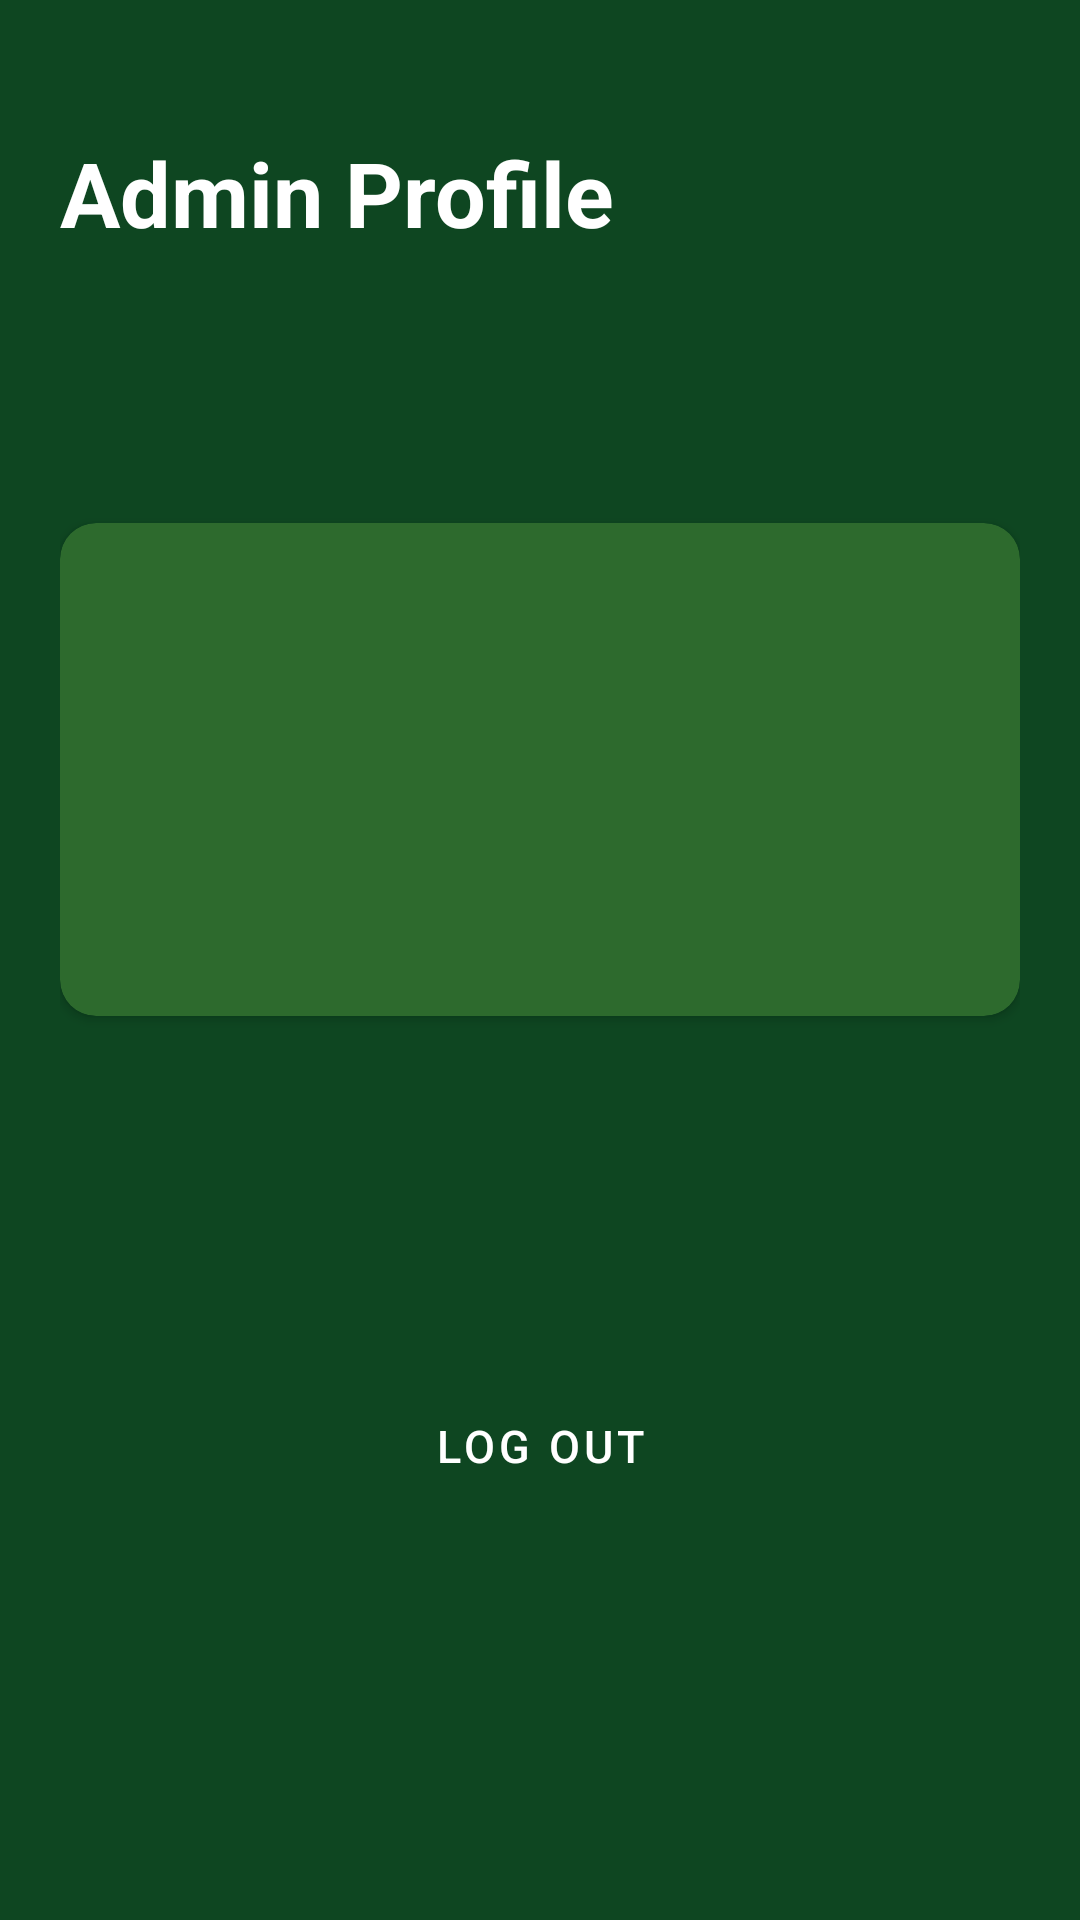

Android layout source for this screen:
<!-- AndroidManifest.xml: activity theme Theme.HomeLibraryAdmin -->
<!-- res/layout/activity_profile.xml -->
<?xml version="1.0" encoding="utf-8"?>
<LinearLayout xmlns:android="http://schemas.android.com/apk/res/android"
    android:layout_width="match_parent"
    android:layout_height="match_parent"
    android:orientation="vertical"
    android:background="@color/dark_green"
    android:padding="20dp">

    
    <TextView
        android:layout_width="wrap_content"
        android:layout_height="wrap_content"
        android:text="@string/title_profile_header"
        android:textSize="@dimen/text_title"
        android:textStyle="bold"
        android:textColor="@color/white"
        android:layout_marginTop="24dp"
        android:layout_marginBottom="90dp"/>

    
    <androidx.cardview.widget.CardView
        android:layout_width="match_parent"
        android:layout_height="wrap_content"
        app:cardCornerRadius="12dp"
        app:cardBackgroundColor="@color/card_green"
        xmlns:app="http://schemas.android.com/apk/res-auto"
        android:layout_marginBottom="24dp">

        <LinearLayout
            android:layout_width="match_parent"
            android:layout_height="wrap_content"
            android:orientation="vertical"
            android:padding="16dp">

            <TextView android:id="@+id/tvFullName"
                android:layout_width="wrap_content" android:layout_height="wrap_content"
                android:textSize="18sp" android:textStyle="bold"
                android:textColor="@color/white"
                android:layout_marginBottom="8dp"/>

            <TextView android:id="@+id/tvEmail"
                android:layout_width="wrap_content" android:layout_height="wrap_content"
                android:textSize="14sp" android:textColor="@color/hint_white"
                android:layout_marginBottom="8dp"/>

            <TextView android:id="@+id/tvRole"
                android:layout_width="wrap_content" android:layout_height="wrap_content"
                android:textSize="14sp" android:textColor="@color/hint_white"
                android:layout_marginBottom="8dp"/>

            <TextView android:id="@+id/tvPhone"
                android:layout_width="wrap_content" android:layout_height="wrap_content"
                android:textSize="14sp" android:textColor="@color/hint_white"
                android:layout_marginBottom="8dp"/>

            <TextView android:id="@+id/tvCreatedAt"
                android:layout_width="wrap_content" android:layout_height="wrap_content"
                android:textSize="14sp" android:textColor="@color/hint_white"/>


        </LinearLayout>
    </androidx.cardview.widget.CardView>

    
    <View
        android:layout_width="match_parent"
        android:layout_height="0dp"
        android:layout_weight="1"/>

    <Button android:id="@+id/btnLogout"
        android:layout_width="match_parent" android:layout_height="56dp"
        android:text="@string/btn_logout"
        style="@style/Widget.HomeLibrary.Button.Black"
        android:layout_marginBottom="@dimen/floating_element_bottom_margin"/>

</LinearLayout>
<!-- resources referenced by this layout -->
<resources>
  <color name="card_green">#2D6A2D</color>
  <color name="dark_green">#0E4621</color>
  <color name="hint_white">#80FFFFFF</color>
  <color name="white">#FFFFFF</color>
  <dimen name="floating_element_bottom_margin">110dp</dimen>
  <dimen name="text_title">30sp</dimen>
  <string name="btn_logout">Log Out</string>
  <string name="title_profile_header">Admin Profile</string>
  <style name="Widget.HomeLibrary.Button.Black" parent="Widget.MaterialComponents.Button">
          <item name="backgroundTint">@color/black</item>
          <item name="android:textColor">@color/white</item>
          <item name="android:textSize">15sp</item>
          <item name="cornerRadius">24dp</item>
          <item name="android:paddingTop">4dp</item>
          <item name="android:paddingBottom">4dp</item>
      </style>
  <style name="Theme.HomeLibraryAdmin" parent="Theme.MaterialComponents.DayNight.NoActionBar">
          <item name="colorPrimary">@color/dark_green</item>
          <item name="colorPrimaryVariant">@color/card_green</item>
          <item name="colorOnPrimary">@color/white</item>
          <item name="colorSurface">@color/card_green</item>
          <item name="colorOnSurface">@color/white</item>
          <item name="android:windowBackground">@color/dark_green</item>
          <item name="android:statusBarColor">@color/dark_green</item>
          <item name="android:navigationBarColor">@color/dark_green</item>
          <item name="android:textColorPrimary">@color/white</item>
          <item name="android:textColorSecondary">@color/hint_white</item>
      </style>
  <color name="black">#000000</color>
</resources>
